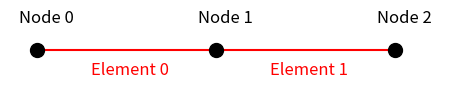

This figure's Python source:
from matplotlib import pyplot
color_node = 'k'
color_element = 'r'
pyplot.figure(figsize=(4.3,0.8))
ax = pyplot.axes([0,0,1,1])
ax.plot([0,1,2], [0, 0, 0], '-', markersize=10, color=color_element)
ax.plot([0,1,2], [0, 0, 0], 'o', markersize=10, color=color_node)
ax.axis('off')
tx0  = [ax.text(i-0.1,  0.8, 'Node %d'%i, color=color_node)  for i in [0,1,2]]
tx1  = [ax.text(i+0.3, -0.5, 'Element %d'%i, color=color_element)  for i in [0,1]]
pyplot.setp(tx0+tx1, ha='left', va='center', size=12)
pyplot.setp(ax, xlim=(-0.15,2.25), ylim=(-1,1))